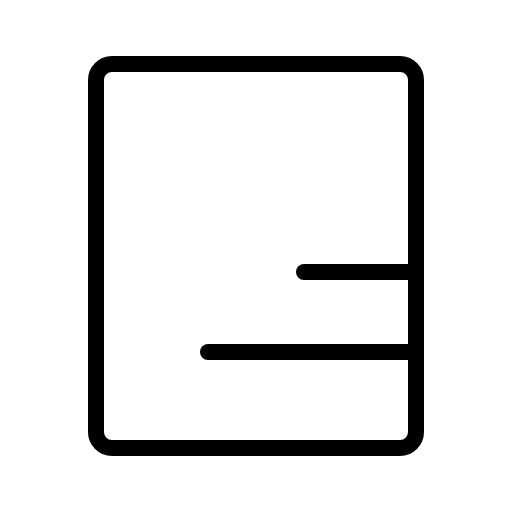
t = 0.00 s
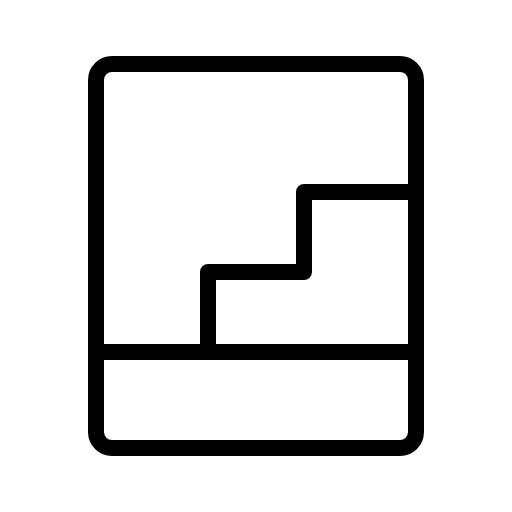
t = 0.90 s
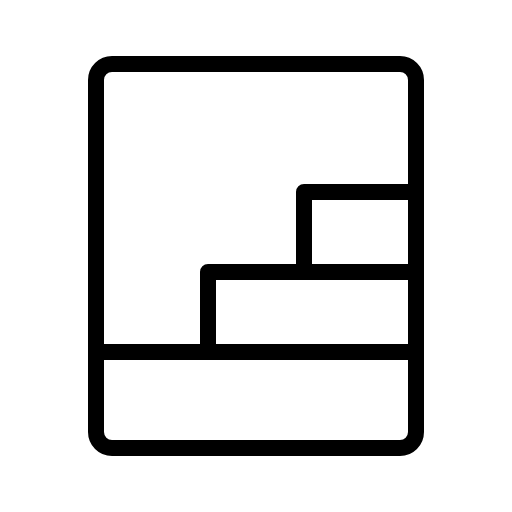
t = 1.28 s
t = 1.65 s: frame unchanged from t = 1.28 s, image omitted
t = 2.03 s: frame unchanged from t = 1.28 s, image omitted

The animated SVG that drew these frames (rendered in a browser with its animation timeline set to each time). Animation: 1 CSS @keyframes rule; one cycle of 2.40 s, repeats indefinitely.

<svg xmlns="http://www.w3.org/2000/svg" viewBox="0 0 256 256">
  <style>
    .draw-line {
      stroke-dasharray: 2000;
      stroke-dashoffset: 0;
    }
    svg:hover .draw-line {
      animation: phosphor-draw-in 1.5s ease-in-out infinite alternate;
    }
    @keyframes phosphor-draw-in {
      0%   { stroke-dashoffset: 2000; }
      100% { stroke-dashoffset: 0; }
    }
  </style><rect width="256" height="256" fill="none"/><polyline points="48 176 104 176 104 136 152 136 152 96 208 96" fill="none" stroke="currentColor" stroke-linecap="round" stroke-linejoin="round" stroke-width="8" class="draw-line" pathLength="1" style="animation-delay: 0s"/><rect x="48" y="32" width="160" height="192" rx="8" fill="none" stroke="currentColor" stroke-linecap="round" stroke-linejoin="round" stroke-width="8" class="draw-line" pathLength="1" style="animation-delay: 0.3s"/><line x1="104" y1="176" x2="208" y2="176" fill="none" stroke="currentColor" stroke-linecap="round" stroke-linejoin="round" stroke-width="8" class="draw-line" pathLength="1" style="animation-delay: 0.6s"/><line x1="152" y1="136" x2="208" y2="136" fill="none" stroke="currentColor" stroke-linecap="round" stroke-linejoin="round" stroke-width="8" class="draw-line" pathLength="1" style="animation-delay: 0.9s"/></svg>
